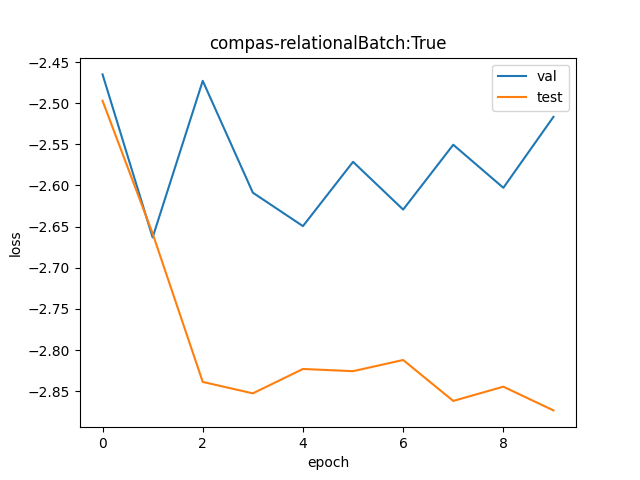

Data behind this chart, as committed beside it:
val, test
0.08501, 0.08233
0.06973, 0.07005
0.08435, 0.0585
0.07363, 0.05769
0.07069, 0.05943
0.07644, 0.05927
0.07213, 0.06008
0.07804, 0.05716
0.07406, 0.05816
0.08073, 0.05651
